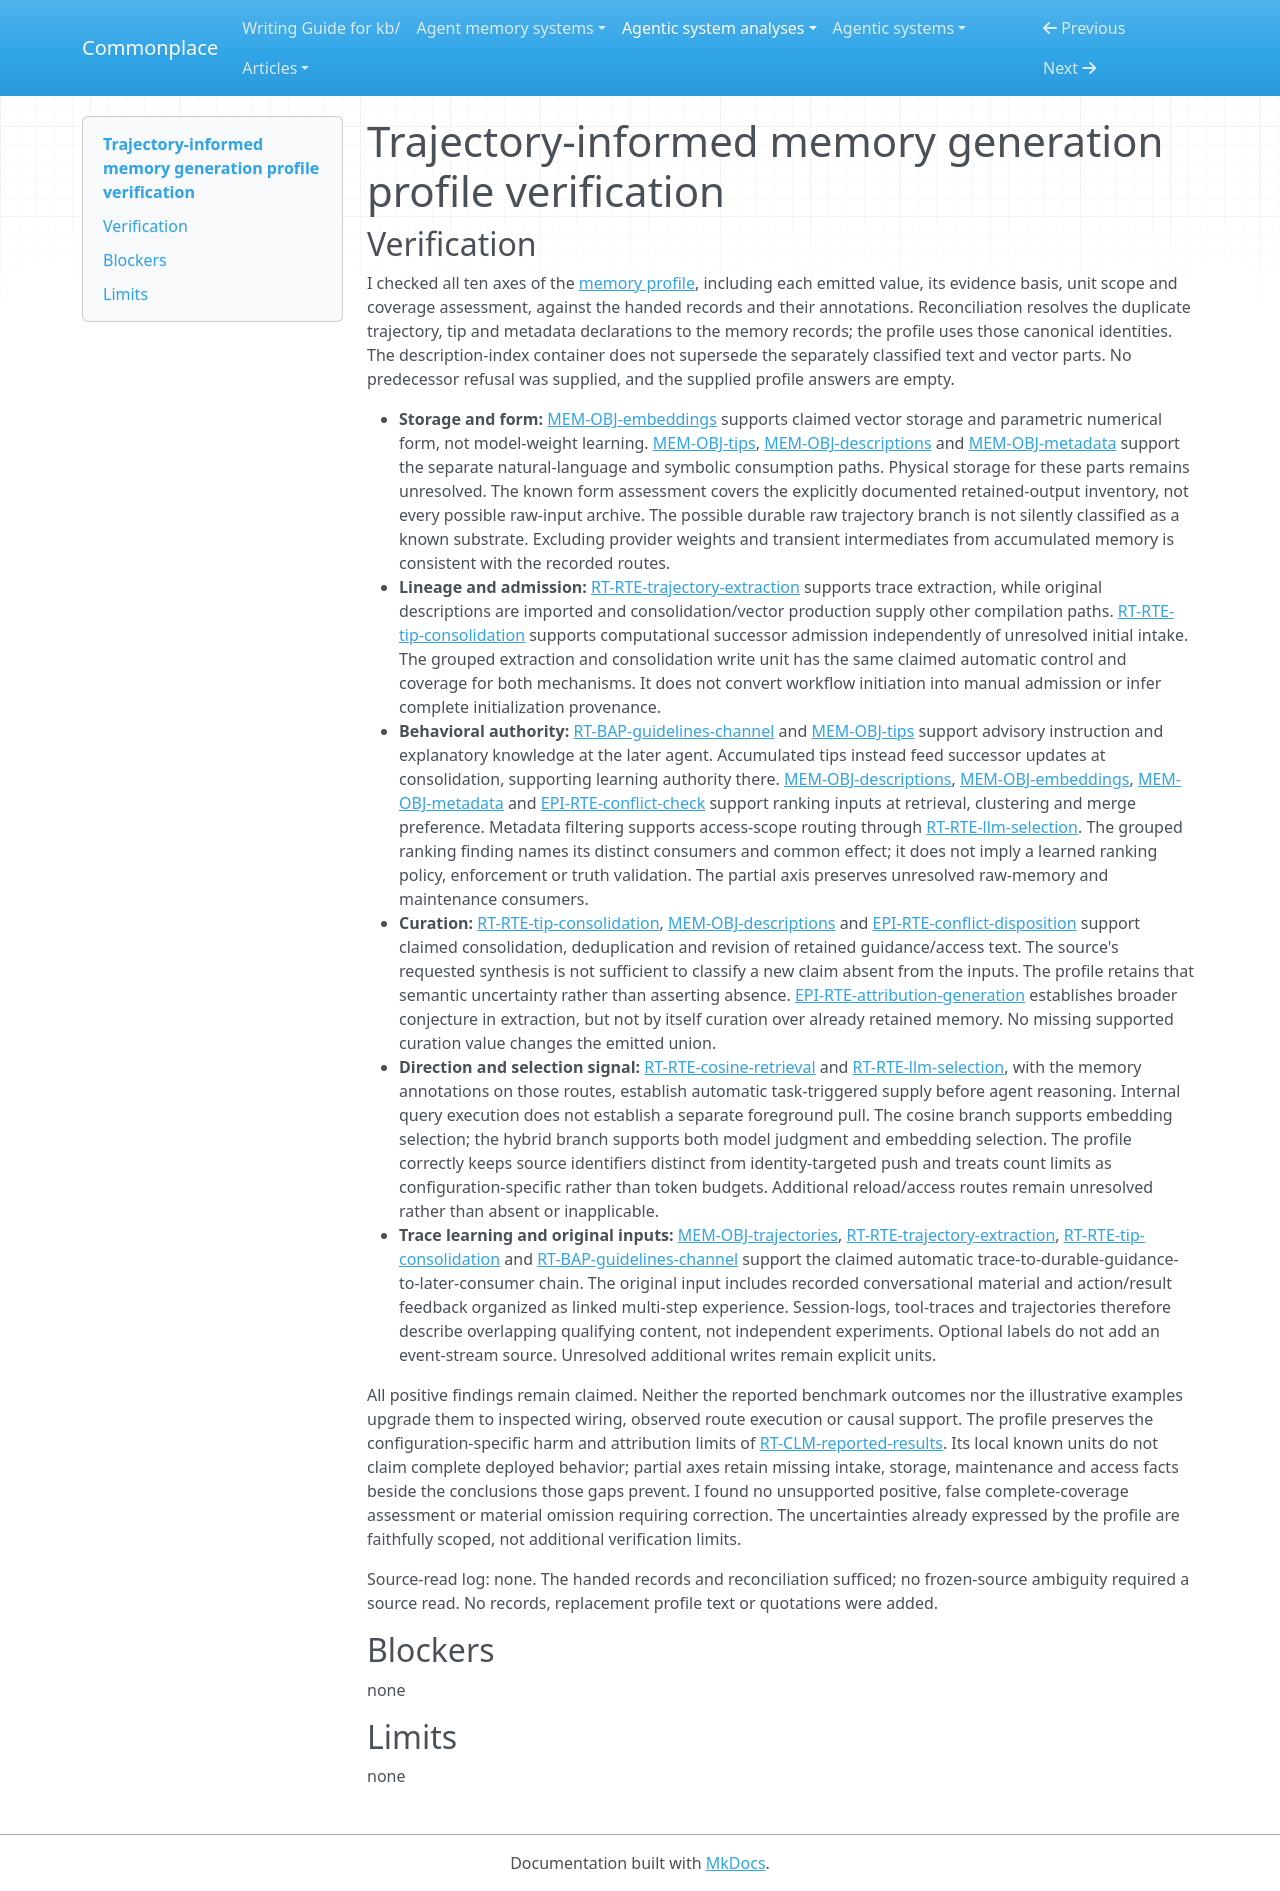

repository: zby/commonplace · page: agentic-system-analyses/retained/2603-10600v1/profile-verification/index.html · generator: mkdocs

---
type: agentic-system-analyses/types/agentic-system-verification.md
description: "Independent memory-profile verification of trajectory-informed memory generation at the frozen arXiv HTML capture."
run-id: AAS-2026-10-14-2603-10600v1-a956324c9a82-01
reviewed-boundary: "arxiv-2603.10600v1-html-captured-2026-10-14"
---

# Trajectory-informed memory generation profile verification

## Verification

I checked all ten axes of the [memory profile](memory-profile.md#comparison-rationale), including each emitted value, its evidence basis, unit scope and coverage assessment, against the handed records and their annotations. Reconciliation resolves the duplicate trajectory, tip and metadata declarations to the memory records; the profile uses those canonical identities. The description-index container does not supersede the separately classified text and vector parts. No predecessor refusal was supplied, and the supplied profile answers are empty.

- **Storage and form:** [MEM-OBJ-embeddings](memory.md#mem-obj-embeddings) supports claimed vector storage and parametric numerical form, not model-weight learning. [MEM-OBJ-tips](memory.md#mem-obj-tips), [MEM-OBJ-descriptions](memory.md#mem-obj-descriptions) and [MEM-OBJ-metadata](memory.md#mem-obj-metadata) support the separate natural-language and symbolic consumption paths. Physical storage for these parts remains unresolved. The known form assessment covers the explicitly documented retained-output inventory, not every possible raw-input archive. The possible durable raw trajectory branch is not silently classified as a known substrate. Excluding provider weights and transient intermediates from accumulated memory is consistent with the recorded routes.
- **Lineage and admission:** [RT-RTE-trajectory-extraction](runtime.md#rt-rte-trajectory-extraction) supports trace extraction, while original descriptions are imported and consolidation/vector production supply other compilation paths. [RT-RTE-tip-consolidation](runtime.md#rt-rte-tip-consolidation) supports computational successor admission independently of unresolved initial intake. The grouped extraction and consolidation write unit has the same claimed automatic control and coverage for both mechanisms. It does not convert workflow initiation into manual admission or infer complete initialization provenance.
- **Behavioral authority:** [RT-BAP-guidelines-channel](runtime.md#rt-bap-guidelines-channel) and [MEM-OBJ-tips](memory.md#mem-obj-tips) support advisory instruction and explanatory knowledge at the later agent. Accumulated tips instead feed successor updates at consolidation, supporting learning authority there. [MEM-OBJ-descriptions](memory.md#mem-obj-descriptions), [MEM-OBJ-embeddings](memory.md#mem-obj-embeddings), [MEM-OBJ-metadata](memory.md#mem-obj-metadata) and [EPI-RTE-conflict-check](epistemic.md#epi-rte-conflict-check) support ranking inputs at retrieval, clustering and merge preference. Metadata filtering supports access-scope routing through [RT-RTE-llm-selection](runtime.md#rt-rte-llm-selection). The grouped ranking finding names its distinct consumers and common effect; it does not imply a learned ranking policy, enforcement or truth validation. The partial axis preserves unresolved raw-memory and maintenance consumers.
- **Curation:** [RT-RTE-tip-consolidation](runtime.md#rt-rte-tip-consolidation), [MEM-OBJ-descriptions](memory.md#mem-obj-descriptions) and [EPI-RTE-conflict-disposition](epistemic.md#epi-rte-conflict-disposition) support claimed consolidation, deduplication and revision of retained guidance/access text. The source's requested synthesis is not sufficient to classify a new claim absent from the inputs. The profile retains that semantic uncertainty rather than asserting absence. [EPI-RTE-attribution-generation](epistemic.md#epi-rte-attribution-generation) establishes broader conjecture in extraction, but not by itself curation over already retained memory. No missing supported curation value changes the emitted union.
- **Direction and selection signal:** [RT-RTE-cosine-retrieval](runtime.md#rt-rte-cosine-retrieval) and [RT-RTE-llm-selection](runtime.md#rt-rte-llm-selection), with the memory annotations on those routes, establish automatic task-triggered supply before agent reasoning. Internal query execution does not establish a separate foreground pull. The cosine branch supports embedding selection; the hybrid branch supports both model judgment and embedding selection. The profile correctly keeps source identifiers distinct from identity-targeted push and treats count limits as configuration-specific rather than token budgets. Additional reload/access routes remain unresolved rather than absent or inapplicable.
- **Trace learning and original inputs:** [MEM-OBJ-trajectories](memory.md#mem-obj-trajectories), [RT-RTE-trajectory-extraction](runtime.md#rt-rte-trajectory-extraction), [RT-RTE-tip-consolidation](runtime.md#rt-rte-tip-consolidation) and [RT-BAP-guidelines-channel](runtime.md#rt-bap-guidelines-channel) support the claimed automatic trace-to-durable-guidance-to-later-consumer chain. The original input includes recorded conversational material and action/result feedback organized as linked multi-step experience. Session-logs, tool-traces and trajectories therefore describe overlapping qualifying content, not independent experiments. Optional labels do not add an event-stream source. Unresolved additional writes remain explicit units.

All positive findings remain claimed. Neither the reported benchmark outcomes nor the illustrative examples upgrade them to inspected wiring, observed route execution or causal support. The profile preserves the configuration-specific harm and attribution limits of [RT-CLM-reported-results](runtime.md#rt-clm-reported-results). Its local known units do not claim complete deployed behavior; partial axes retain missing intake, storage, maintenance and access facts beside the conclusions those gaps prevent. I found no unsupported positive, false complete-coverage assessment or material omission requiring correction. The uncertainties already expressed by the profile are faithfully scoped, not additional verification limits.

Source-read log: none. The handed records and reconciliation sufficed; no frozen-source ambiguity required a source read. No records, replacement profile text or quotations were added.

## Blockers

none

## Limits

none
